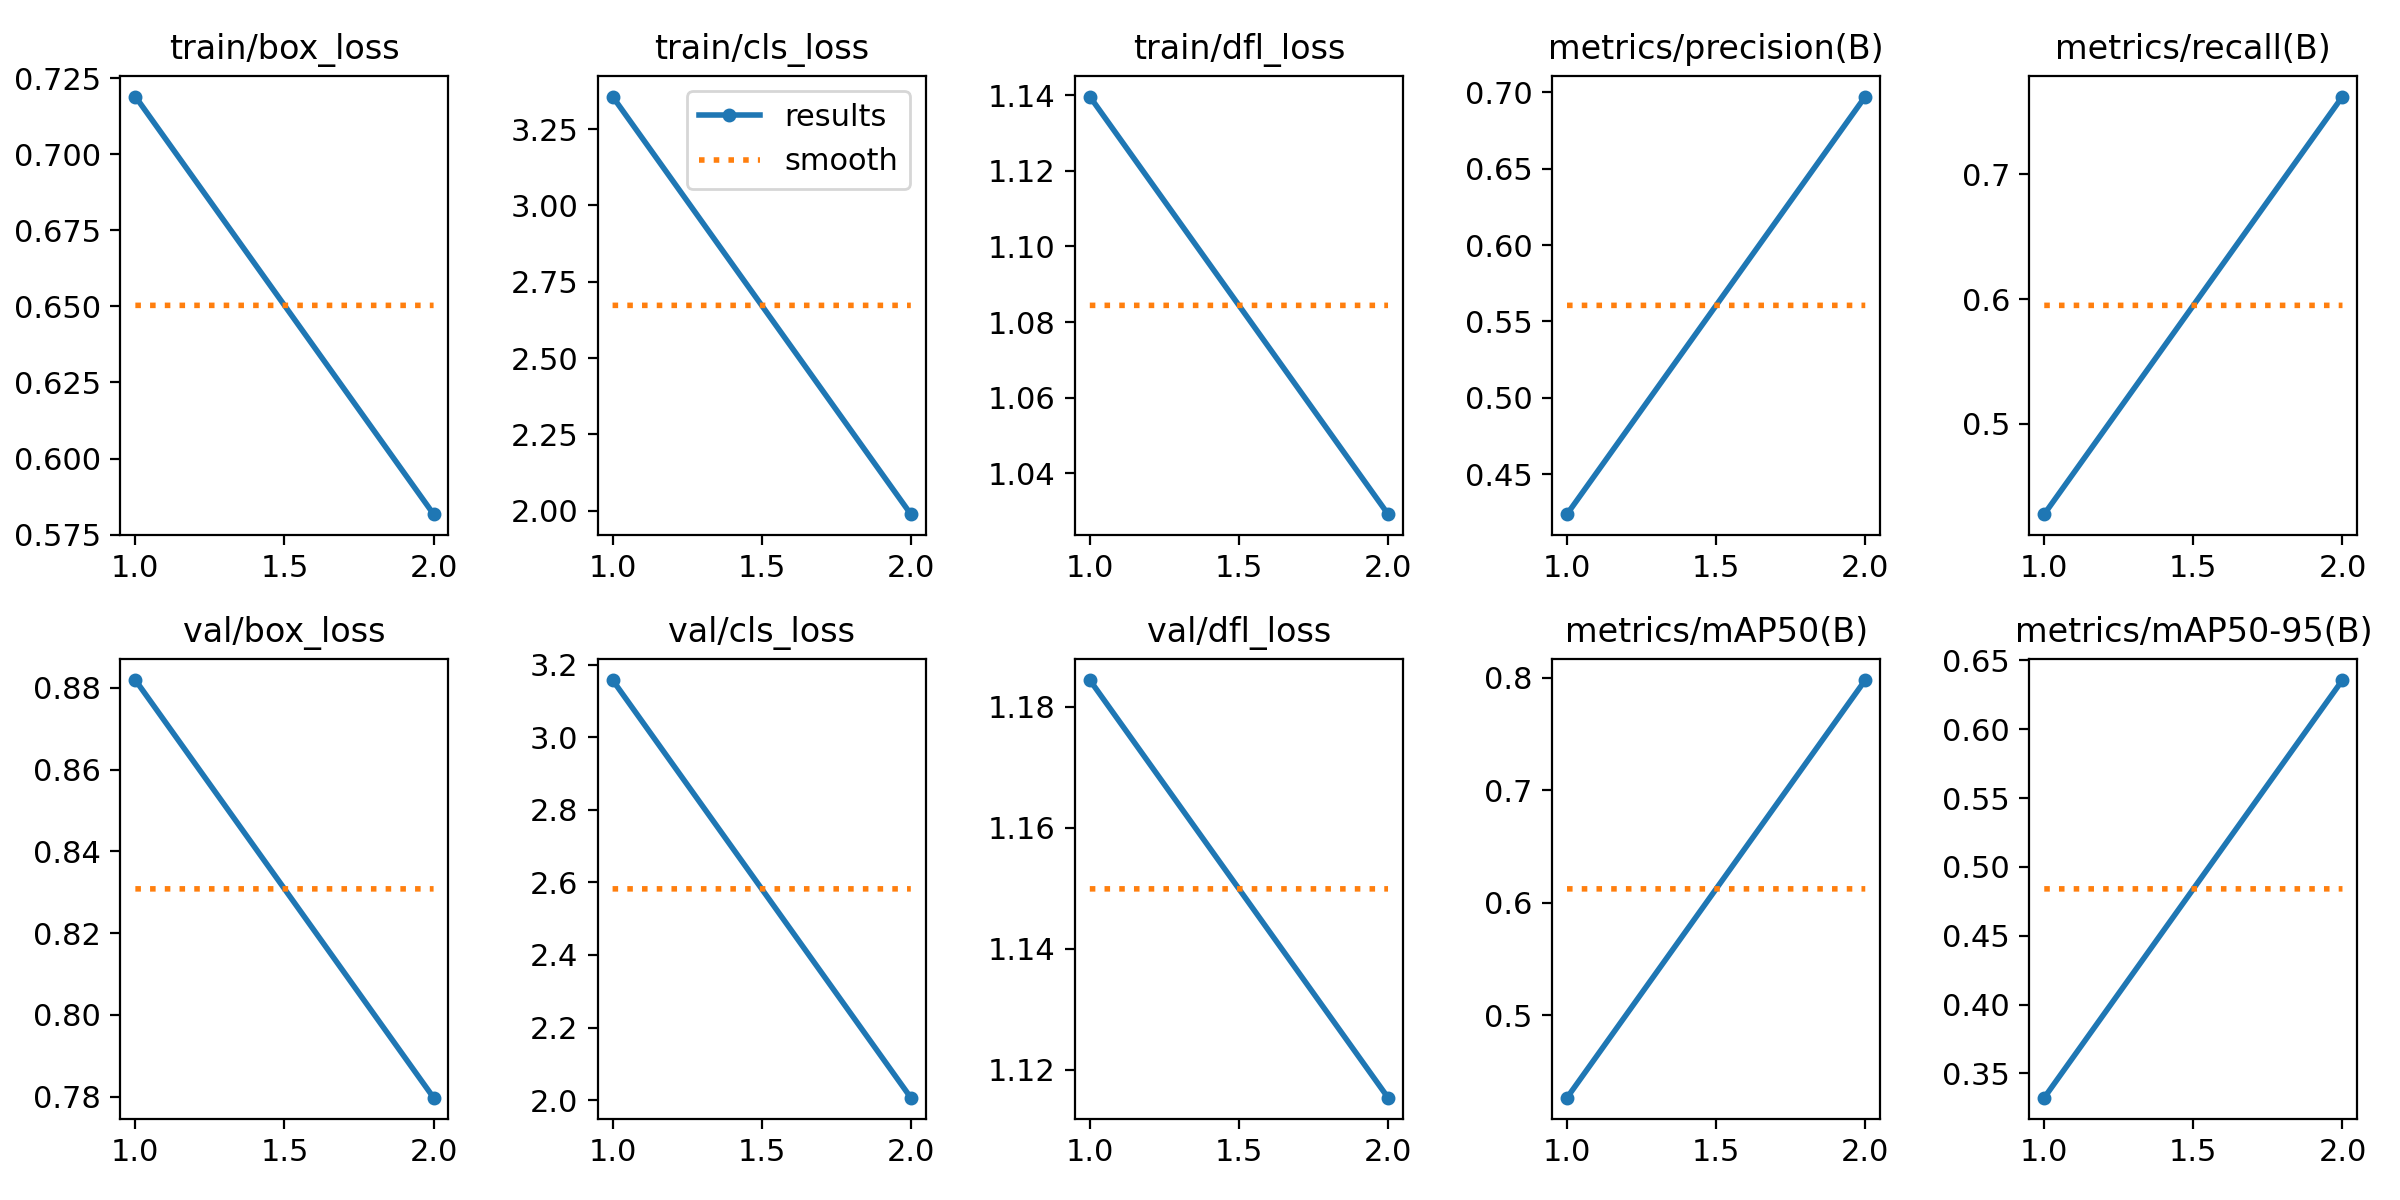

Source data for this figure (header and first rows):
epoch, time, train/box_loss, train/cls_loss, train/dfl_loss, metrics/precision(B), metrics/recall(B), metrics/mAP50(B), metrics/mAP50-95(B), val/box_loss, val/cls_loss, val/dfl_loss, lr/pg0, lr/pg1, lr/pg2
1, 631.8, 0.719, 3.356, 1.14, 0.4237, 0.4276, 0.4264, 0.3323, 0.8819, 3.157, 1.184, 0.003311, 0.003311, 0.0702
2, 1536, 0.5817, 1.989, 1.029, 0.6973, 0.7622, 0.7981, 0.6358, 0.7798, 2.007, 1.115, 0.003355, 0.003355, 0.03692
